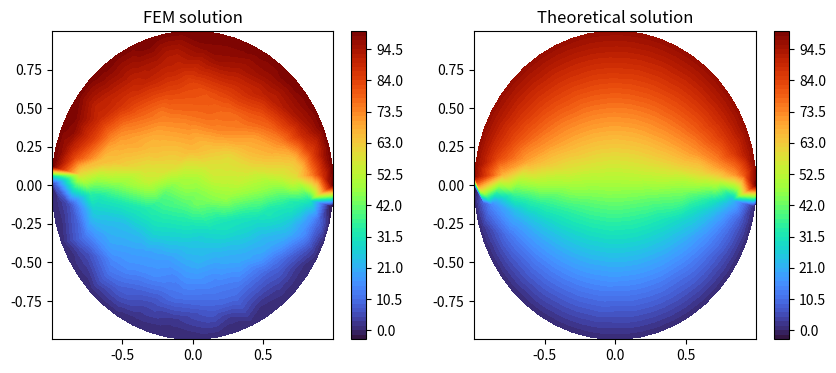

This figure's Python source:
import numpy as np
import matplotlib.pyplot as plt
import matplotlib.tri as mtri
from scipy.spatial import Delaunay
import scipy.sparse.linalg


def sample_node(bd_node, int_node):
    bd_angle = (0.01+np.array(range(bd_node)))/bd_node*2*np.pi
    bdp = np.stack((np.cos(bd_angle), np.sin(bd_angle))).T
    int_angle = np.random.rand(int_node)*2*np.pi
    int_radius = np.sqrt(np.random.rand(int_node))
    intp = np.stack((int_radius*np.cos(int_angle), \
        int_radius*np.sin(int_angle))).T
    return np.concatenate((bdp, intp))[:-10,:],\
         np.concatenate((bd_angle, int_angle))[:-10],\
             np.concatenate((np.ones(num_bd_nodes), int_radius))[:-10]


def gen_A(nodes, tri):
    A = np.zeros((len(nodes) , len(nodes)))
    for e in tri:
        Le = np.zeros((3, len(nodes)))
        for i, n in enumerate(e):
            Le[i, n] = 1
        Me = np.zeros((3,3))
        Me[:,0] = 1
        # n is global index, i is local index
        for i,n in enumerate(e):
            Me[i, 1] = nodes[n, 0]
            Me[i, 2] = nodes[n, 1]
        P2 = np.zeros((3,3))
        P2[1, 1] = 1
        P2[2, 2] = 1
        Meinv = np.linalg.inv(Me)
        A+=Le.T@Meinv.T@P2@Meinv@Le
    return A


def boundary_condition(nodes, tri, num_bdp):
    bdt = np.zeros((num_bdp, 1))
    for i,node in enumerate(nodes):
        if i == num_bdp:
            break
        if node[1]>0:
            bdt[i,0] = 100
        else:
            bdt[i,0] = 0
    return bdt


if __name__=="__main__":
    np.random.seed(0)
    num_interior_nodes = 400
    num_bd_nodes = 50

    # generate node
    nodes, thetas, rs = sample_node(num_bd_nodes,num_interior_nodes)

    # generate mesh by Delauny triangulations
    tri = Delaunay(nodes)
    tri = tri.simplices

    #plt.scatter(nodes[:,0], nodes[:,1])
    #plt.triplot(nodes[:, 0], nodes[:, 1], tri)
    #plt.savefig('mesh.png', bbox_inches='tight')

    print("number of triangles: {}".format(len(tri)))
    print("number of nodes: {}".format(len(nodes)))

    # generate matrix A
    A = gen_A(nodes, tri)
    # separate matrix A
    A21 = A[num_bd_nodes:,:num_bd_nodes]
    A22 = A[num_bd_nodes:,num_bd_nodes:]

    bd_vec = boundary_condition(nodes, tri, num_bd_nodes)
    RHS = -A21@bd_vec
    solution = scipy.sparse.linalg.spsolve(A22, RHS)

    # print and plot the solution
    # Create triangulation.
    triang = mtri.Triangulation(nodes[:,0], nodes[:,1], tri)

    # Interpolate to regularly-spaced quad grid.
    xi, yi = np.meshgrid(np.linspace(-1, 1, 100), np.linspace(-1, 1, 100))
    z = np.concatenate((bd_vec[:,0],solution))
    theoretical_solution = 50+(200/np.pi)*sum((1/(2*m+1))*rs**(m+1)*\
        np.sin((2*m+1)*thetas) for m in range(4000))

    # Set up the figure
    fig, axs = plt.subplots(nrows=1, ncols=2, figsize=(10, 4))

    # Plot the triangulation.
    femcntr = axs[0].tricontourf(triang, z, levels=100, cmap="turbo")
    #axs[0].triplot(triang, 'ko-', alpha=0.01)
    axs[0].set_title('FEM solution')
    fig.colorbar(femcntr, ax=axs[0])
    tcntr = axs[1].tricontourf(triang, theoretical_solution, levels=100, cmap="turbo")
    fig.colorbar(femcntr, ax=axs[1])
    axs[1].set_title('Theoretical solution')

    plt.show()
